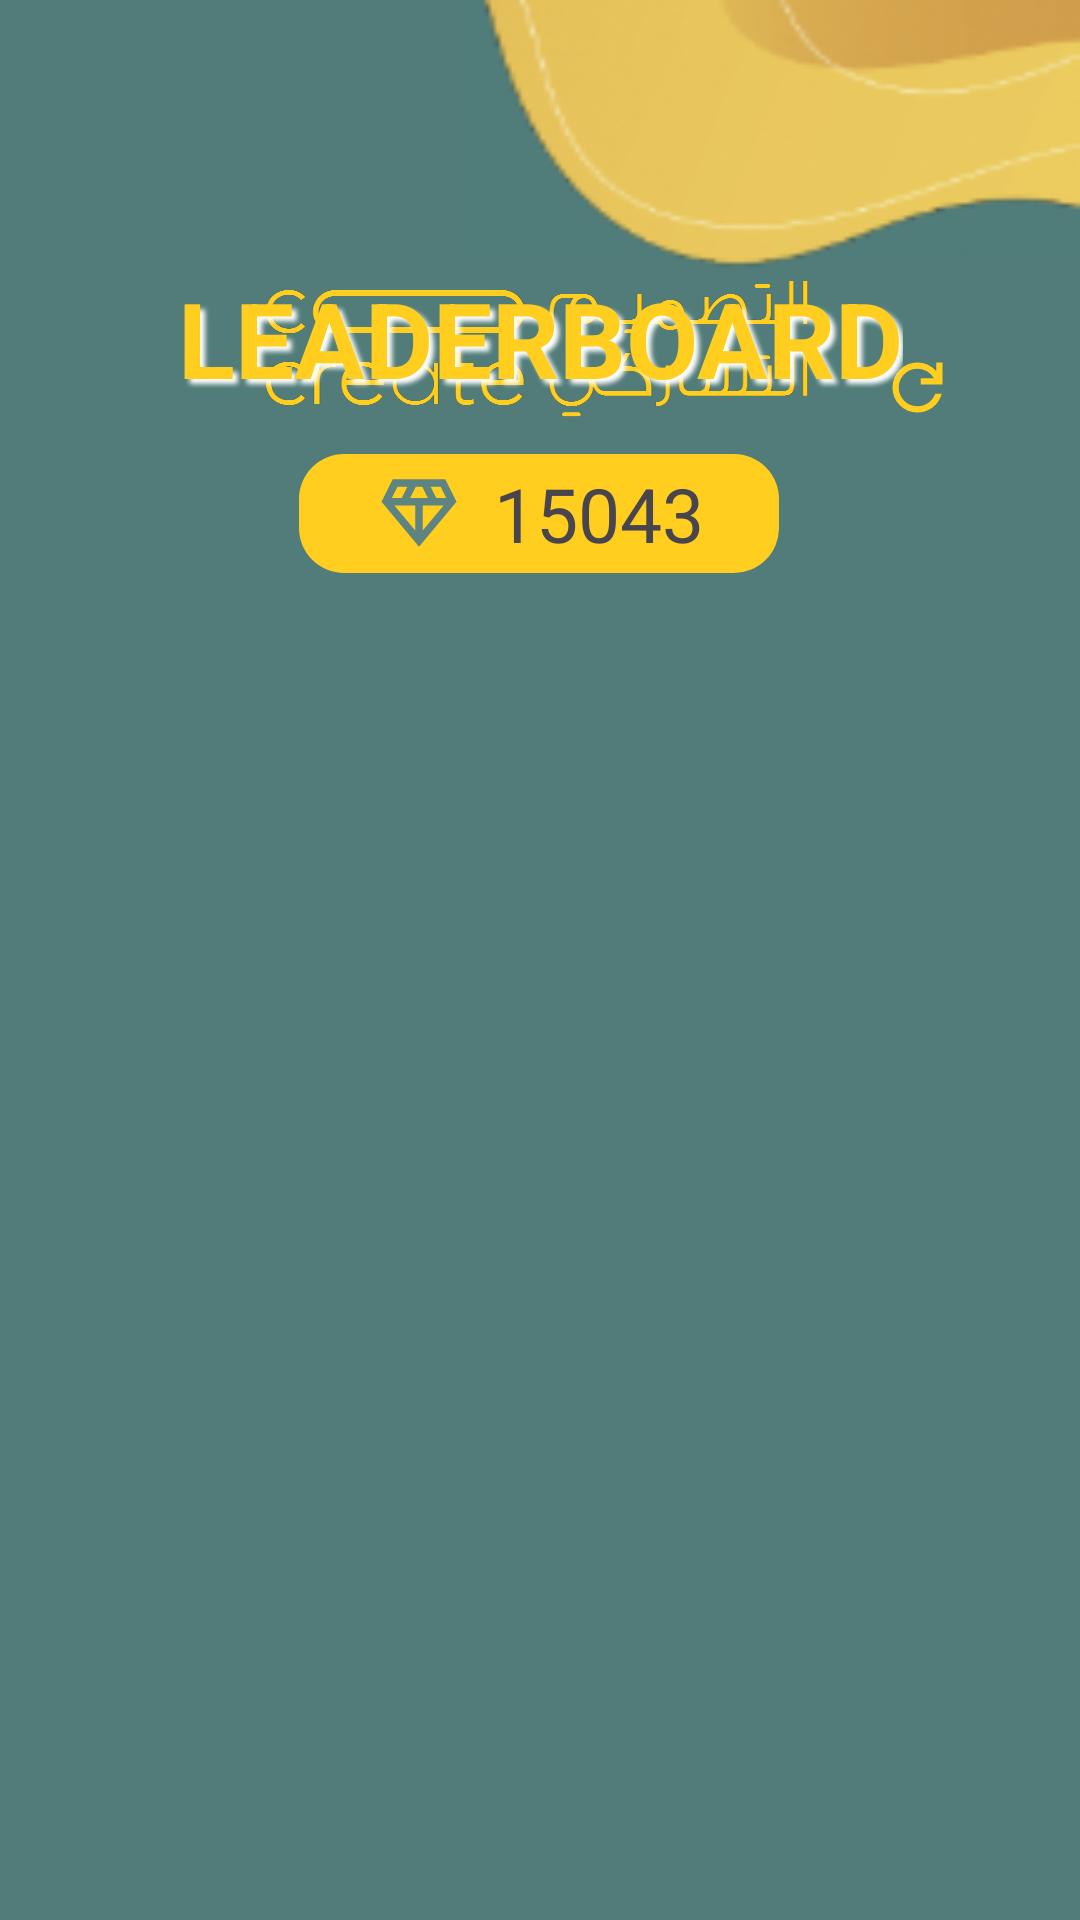

Produce the Android XML layout that renders to this screen, including the resource entries it uses.
<!-- AndroidManifest.xml: application theme Theme.ColorCrowdsourcing -->
<!-- res/layout/activity_leaderboard.xml -->
<?xml version="1.0" encoding="utf-8"?>
<androidx.constraintlayout.widget.ConstraintLayout xmlns:android="http://schemas.android.com/apk/res/android"
    xmlns:app="http://schemas.android.com/apk/res-auto"
    xmlns:tools="http://schemas.android.com/tools"
    android:layout_width="match_parent"
    android:layout_height="match_parent"
    android:background="@drawable/background3"
    tools:context=".leaderboard">

    <ImageView
        android:id="@+id/logoView"
        android:layout_width="186dp"
        android:layout_height="46dp"
        android:scaleType="fitXY"
        android:transitionName="shared_logo_transition"
        app:layout_constraintBottom_toBottomOf="parent"
        app:layout_constraintEnd_toEndOf="parent"
        app:layout_constraintHorizontal_bias="0.497"
        app:layout_constraintStart_toStartOf="parent"
        app:layout_constraintTop_toTopOf="parent"
        app:layout_constraintVertical_bias="0.157"
        app:srcCompat="@drawable/ccslogo" />

    <ProgressBar
        android:id="@+id/progressBarListView"
        style="?android:attr/progressBarStyle"
        android:layout_width="128dp"
        android:layout_height="78dp"
        android:indeterminateTint="#ffce1f"
        app:layout_constraintBottom_toBottomOf="parent"
        app:layout_constraintEnd_toEndOf="parent"
        app:layout_constraintHorizontal_bias="0.5"
        app:layout_constraintStart_toStartOf="parent"
        app:layout_constraintTop_toTopOf="parent" />


    <ListView
        android:id="@+id/listVieww"
        android:layout_width="400dp"
        android:layout_height="485dp"
        android:divider="@android:color/transparent"
        android:dividerHeight="10dp"
        android:paddingLeft="15dp"
        android:paddingRight="15dp"
        android:scrollbars="vertical"
        android:visibility="visible"
        app:layout_constraintBottom_toBottomOf="parent"
        app:layout_constraintEnd_toEndOf="parent"
        app:layout_constraintHorizontal_bias="0.454"
        app:layout_constraintStart_toStartOf="parent"
        app:layout_constraintTop_toTopOf="parent"
        app:layout_constraintVertical_bias="0.928" />

    <ImageView
        android:id="@+id/refreshListButton"
        android:layout_width="25dp"
        android:layout_height="30dp"
        android:clickable="true"
        app:layout_constraintBottom_toTopOf="@+id/listVieww"
        app:layout_constraintEnd_toEndOf="parent"
        app:layout_constraintHorizontal_bias="0.876"
        app:layout_constraintStart_toStartOf="parent"
        app:layout_constraintTop_toTopOf="parent"
        app:layout_constraintVertical_bias="1.0"
        app:srcCompat="@drawable/refresh_fill0_wght400_grad0_opsz24" />

    <TextView
        android:id="@+id/textView6"
        android:layout_width="wrap_content"
        android:layout_height="wrap_content"
        android:background="@drawable/total_points_design"
        android:drawableLeft="@drawable/diamond_fill0_wght400_grad0_opsz24"
        android:drawablePadding="10dp"
        android:text="15043"
        android:textSize="25sp"
        app:layout_constraintBottom_toBottomOf="parent"
        app:layout_constraintEnd_toEndOf="parent"
        app:layout_constraintHorizontal_bias="0.498"
        app:layout_constraintStart_toStartOf="parent"
        app:layout_constraintTop_toTopOf="parent"
        app:layout_constraintVertical_bias="0.252" />

    <TextView
        android:id="@+id/textView7"
        android:layout_width="wrap_content"
        android:layout_height="wrap_content"
        android:text="TOTAL GAME POINTS"
        android:textColor="#ffce1f"
        app:layout_constraintBottom_toTopOf="@+id/textViewLeaderboard"
        app:layout_constraintEnd_toEndOf="parent"
        app:layout_constraintHorizontal_bias="0.5"
        app:layout_constraintStart_toStartOf="parent"
        app:layout_constraintTop_toBottomOf="@+id/textView6"
        app:layout_constraintVertical_bias="0.121" />

    <TextView
        android:id="@+id/textViewLeaderboard"
        android:layout_width="wrap_content"
        android:layout_height="wrap_content"
        android:layout_marginBottom="8dp"
        android:shadowColor="@color/white"
        android:shadowDx="5"
        android:shadowDy="5"
        android:shadowRadius="4"
        android:text="LEADERBOARD"
        android:textColor="#ffce1f"
        android:textSize="35sp"
        android:textStyle="bold"
        app:layout_constraintBottom_toTopOf="@+id/listVieww"
        app:layout_constraintEnd_toEndOf="parent"
        app:layout_constraintStart_toStartOf="parent"
        app:layout_constraintTop_toTopOf="parent"
        app:layout_constraintVertical_bias="1.0" />


</androidx.constraintlayout.widget.ConstraintLayout>
<!-- resources referenced by this layout -->
<resources>
  <color name="white">#FFFFFFFF</color>
  <!-- drawable background3: png bitmap (drawable, 8968 bytes) -->
  <!-- drawable ccslogo: png bitmap (drawable-hdpi, 44027 bytes) -->
  <!-- drawable diamond_fill0_wght400_grad0_opsz24 (drawable) -->
  <vector android:autoMirrored="true" android:height="30dp"
      android:viewportHeight="960" android:viewportWidth="960"
      android:width="30dp" xmlns:android="http://schemas.android.com/apk/res/android">
      <path android:fillColor="#5d8481" android:pathData="M480,840 L80,360l120,-240h560l120,240 -400,480ZM385,320h190l-60,-120h-70l-60,120ZM440,667v-267L218,400l222,267ZM520,667 L742,400L520,400v267ZM664,320h106l-60,-120L604,200l60,120ZM190,320h106l60,-120L250,200l-60,120Z"/>
  </vector>
  <!-- drawable refresh_fill0_wght400_grad0_opsz24 (drawable) -->
  <vector android:autoMirrored="true" android:height="30dp"
      android:viewportHeight="960" android:viewportWidth="960"
      android:width="30dp" xmlns:android="http://schemas.android.com/apk/res/android">
      <path android:fillColor="#ffce1f" android:pathData="M480,800q-134,0 -227,-93t-93,-227q0,-134 93,-227t227,-93q69,0 132,28.5T720,270v-110h80v280L520,440v-80h168q-32,-56 -87.5,-88T480,240q-100,0 -170,70t-70,170q0,100 70,170t170,70q77,0 139,-44t87,-116h84q-28,106 -114,173t-196,67Z"/>
  </vector>
  <!-- drawable total_points_design (drawable) -->
  <shape
      xmlns:android="http://schemas.android.com/apk/res/android"
      android:shape="rectangle"
      >
  
  
      <corners android:radius="15dp">
  
      </corners>
  
      <solid android:color="#ffce1f">
  
      </solid>
  
      <padding
          android:left="25dp"
          android:bottom="3dp"
          android:top="3dp"
          android:right="25dp">
      </padding>
  </shape>
  <style name="Theme.ColorCrowdsourcing" parent="Theme.Material3.DayNight.NoActionBar">
  
          <item name="colorOnSurface">@color/color_primary</item>
          <item name="colorSecondary">@color/color_secondary</item>
  
  
          <item name="radioButtonStyle">@style/Widget.App.RadioButton</item>
  
  
      </style>
  <color name="color_primary">#ffce1f</color>
  <color name="color_secondary">#5d8481</color>
  <style name="Widget.App.RadioButton" parent="Widget.MaterialComponents.CompoundButton.RadioButton">
          <item name="materialThemeOverlay">@style/ThemeOverlay.App.RadioButton</item>
          <item name="buttonTint">#5A5A5A</item>
          <item name="android:color">@color/white</item>
      </style>
  <style name="ThemeOverlay.App.RadioButton" parent="">
          <item name="colorOnSurface">#ffce1f</item>
          <item name="colorSecondary">#ffce1f</item>
      </style>
</resources>
